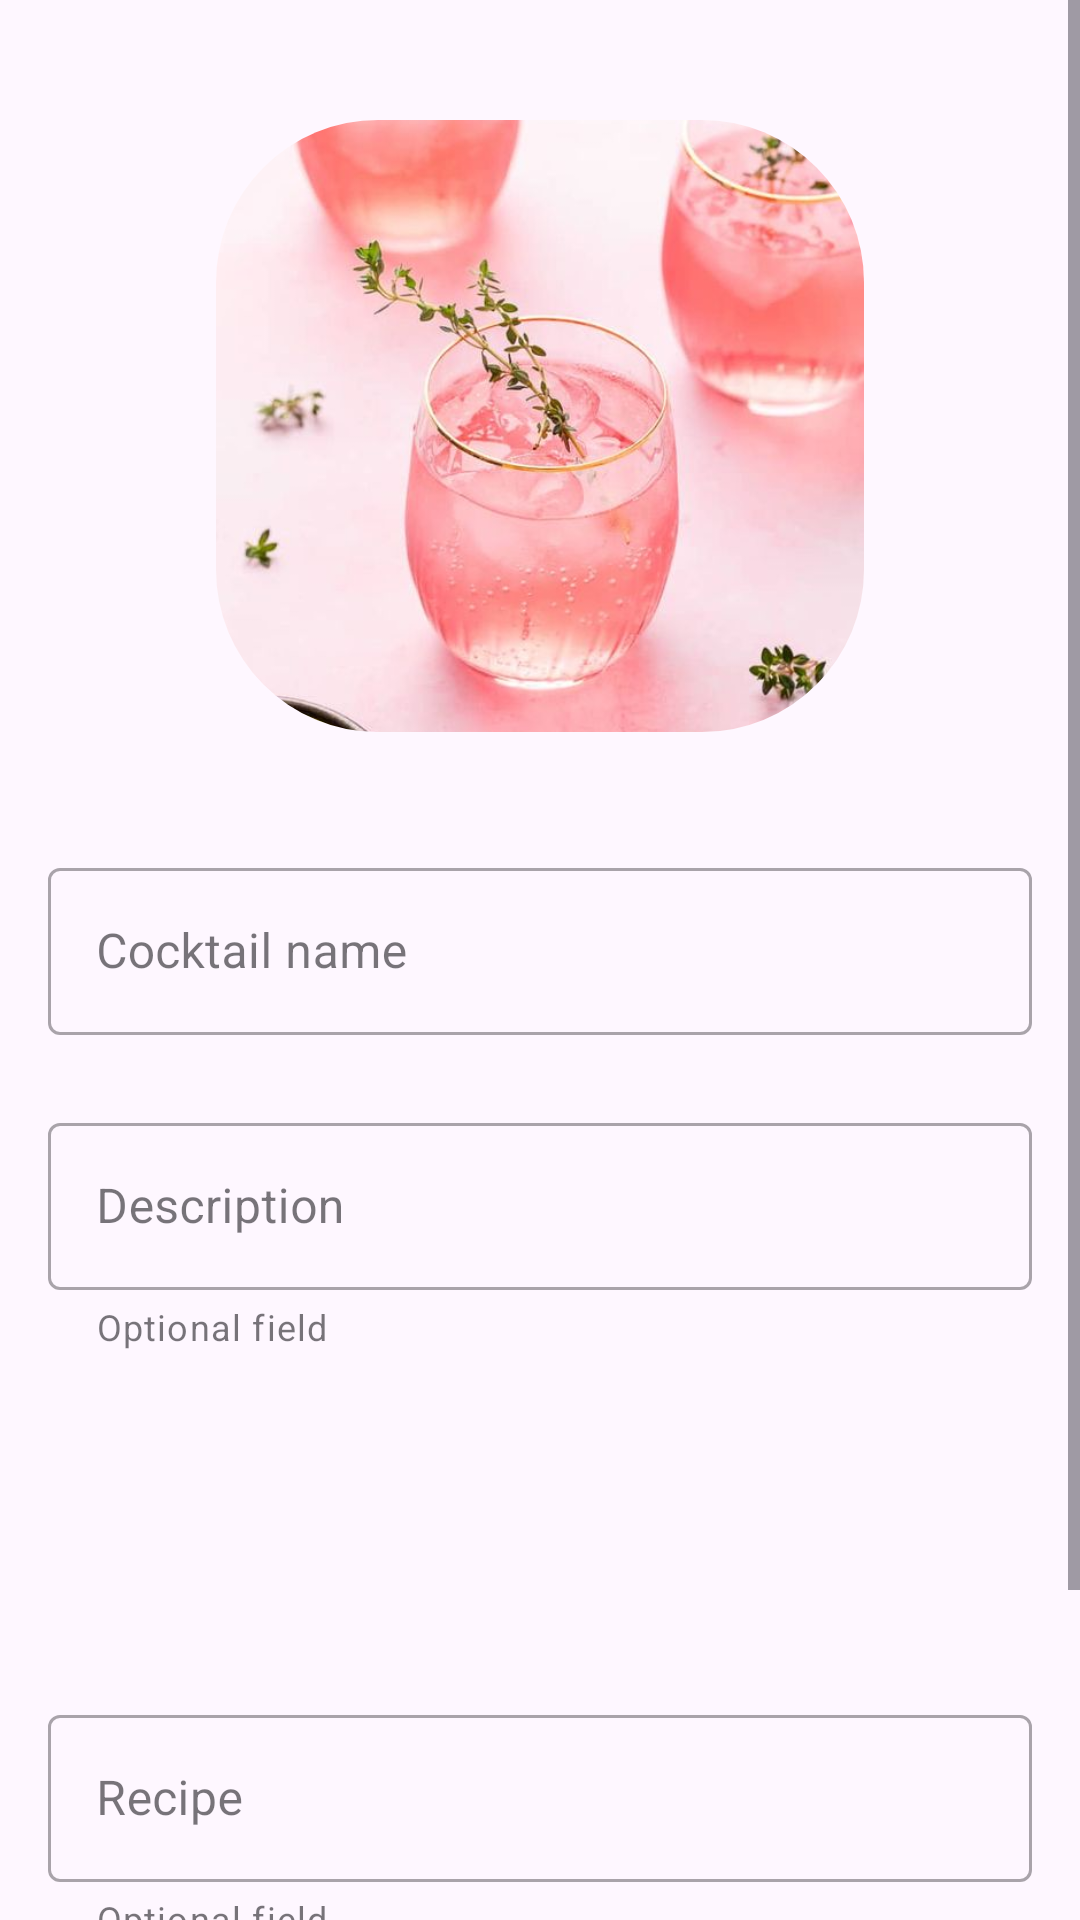

The Android layout XML behind this screen, and the referenced resources:
<!-- AndroidManifest.xml: application theme Theme.CocktailBar -->
<!-- res/layout/fragment_new_cocktail.xml -->
<?xml version="1.0" encoding="utf-8"?>
<ScrollView xmlns:android="http://schemas.android.com/apk/res/android"
    xmlns:app="http://schemas.android.com/apk/res-auto"
    xmlns:tools="http://schemas.android.com/tools"
    android:layout_width="match_parent"
    android:layout_height="match_parent"
    tools:context=".presentation.newcocktail.NewCocktailFragment">

    <LinearLayout
        android:layout_width="match_parent"
        android:layout_height="wrap_content"
        android:orientation="vertical"
        android:paddingStart="16dp"
        android:paddingEnd="16dp">

        <androidx.cardview.widget.CardView
            android:layout_width="216dp"
            android:layout_height="204dp"
            android:layout_gravity="center"
            android:layout_marginTop="40dp"
            app:cardCornerRadius="54dp"
            app:cardElevation="0dp">

            <ImageView
                android:id="@+id/imageViewCocktailPhoto"
                android:layout_width="match_parent"
                android:layout_height="match_parent"
                android:scaleType="centerCrop"
                app:srcCompat="@drawable/cocktail_sample_image"
                android:contentDescription="@string/cocktail_image" />
        </androidx.cardview.widget.CardView>

        <com.google.android.material.textfield.TextInputLayout
            android:id="@+id/TextFieldCocktailName"
            style="@style/Widget.MaterialComponents.TextInputLayout.OutlinedBox"
            android:layout_width="match_parent"
            android:layout_height="wrap_content"
            android:layout_marginTop="40dp"
            android:hint="@string/cocktail_name">

            <com.google.android.material.textfield.TextInputEditText
                android:id="@+id/editTextCocktailName"
                android:layout_width="match_parent"
                android:layout_height="wrap_content" />

        </com.google.android.material.textfield.TextInputLayout>

        <com.google.android.material.textfield.TextInputLayout
            android:id="@+id/TextFieldDescription"
            style="@style/Widget.MaterialComponents.TextInputLayout.OutlinedBox"
            android:layout_width="match_parent"
            android:layout_height="wrap_content"
            android:layout_marginTop="24dp"
            android:hint="@string/description"
            app:helperText="@string/optional_field_helper_text">

            <com.google.android.material.textfield.TextInputEditText
                android:id="@+id/editTextDescription"
                android:layout_width="match_parent"
                android:layout_height="wrap_content" />
        </com.google.android.material.textfield.TextInputLayout>

        <androidx.recyclerview.widget.RecyclerView
            android:id="@+id/recyclerViewIngredients"
            android:layout_width="match_parent"
            android:layout_height="48dp"
            android:layout_marginTop="44dp" />

        <com.google.android.material.textfield.TextInputLayout
            android:id="@+id/TextFieldRecipe"
            style="@style/Widget.MaterialComponents.TextInputLayout.OutlinedBox"
            android:layout_width="match_parent"
            android:layout_height="wrap_content"
            android:layout_marginTop="24dp"
            android:hint="@string/recipe_hint"
            app:helperText="@string/optional_field_helper_text">

            <com.google.android.material.textfield.TextInputEditText
                android:id="@+id/editTextRecipe"
                android:layout_width="match_parent"
                android:layout_height="wrap_content" />
        </com.google.android.material.textfield.TextInputLayout>

        <Button
            android:id="@+id/buttonSave"
            android:layout_width="match_parent"
            android:layout_height="wrap_content"
            android:layout_marginTop="24dp"
            android:backgroundTint="@color/light_blue"
            android:fontFamily="@font/didact_gothic"
            android:text="@string/save"
            android:textSize="24sp" />

        <Button
            android:id="@+id/buttonCancel"
            style="?materialButtonOutlinedStyle"
            android:layout_width="match_parent"
            android:layout_height="wrap_content"
            android:layout_marginTop="8dp"
            android:layout_marginBottom="26dp"
            android:fontFamily="@font/didact_gothic"
            android:text="@string/cancel"
            android:textColor="@color/light_blue"
            android:textSize="24sp"
            app:strokeColor="@color/light_blue" />
    </LinearLayout>
</ScrollView>
<!-- resources referenced by this layout -->
<resources>
  <color name="light_blue">#4B97FF</color>
  <!-- drawable cocktail_sample_image: png bitmap (drawable, 512440 bytes) -->
  <string name="cancel">Cancel</string>
  <string name="cocktail_image">Cocktail image</string>
  <string name="cocktail_name">Cocktail name</string>
  <string name="description">Description</string>
  <string name="optional_field_helper_text">Optional field</string>
  <string name="recipe_hint">Recipe</string>
  <string name="save">Save</string>
  <style name="Theme.CocktailBar" parent="Base.Theme.CocktailBar" />
  <style name="Base.Theme.CocktailBar" parent="Theme.Material3.DayNight.NoActionBar">
          
          <item name="android:statusBarColor">@color/white</item>
          <item name="android:windowLightStatusBar">true</item>
  
          <item name="backgroundColor">#FFFFFF</item>
          <item name="colorOnBackground">#313131</item>
          <item name="hintTextColor">#79747E</item>
      </style>
  <color name="white">#FFFFFFFF</color>
</resources>
